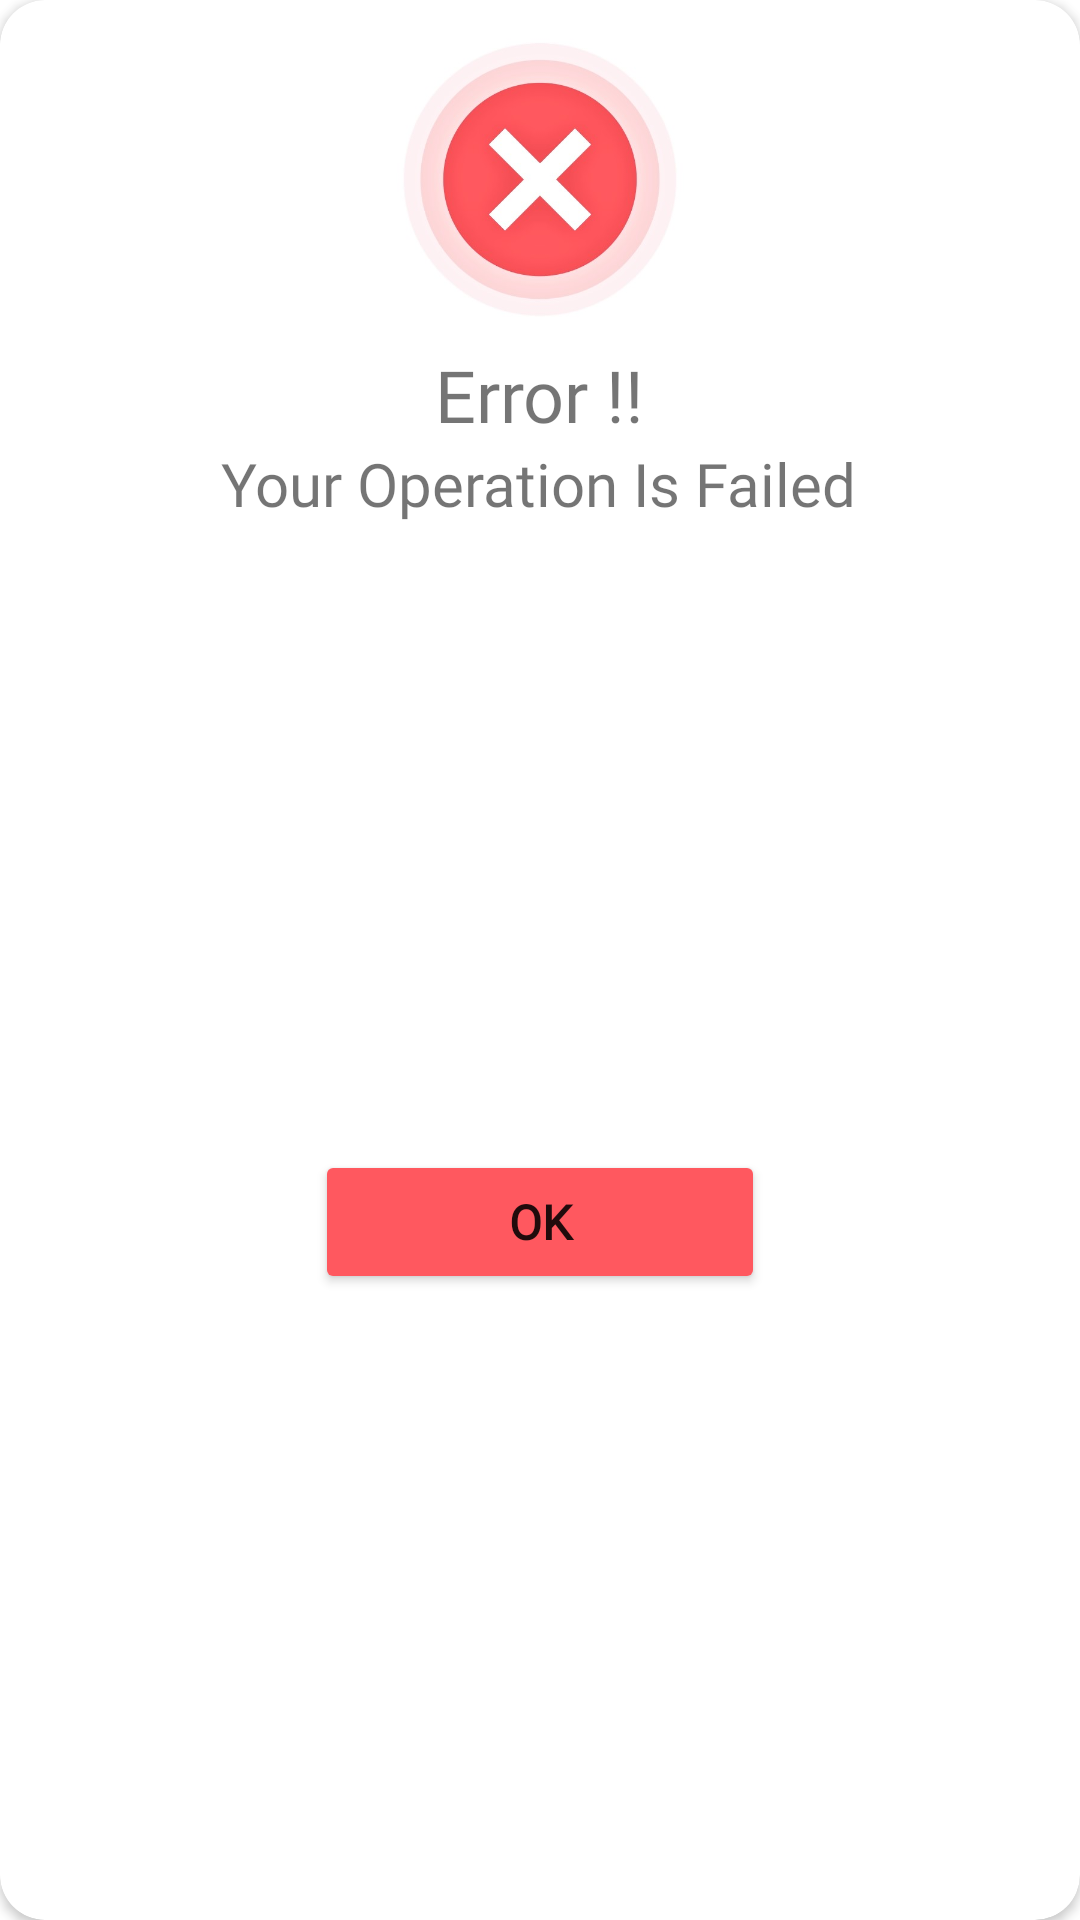

Write the Android layout XML for this screen, with the resource values it uses.
<!-- AndroidManifest.xml: application theme Theme.Touristo -->
<!-- res/layout/dialog_box_error.xml -->
<?xml version="1.0" encoding="utf-8"?>
<androidx.cardview.widget.CardView xmlns:android="http://schemas.android.com/apk/res/android"
    xmlns:app="http://schemas.android.com/apk/res-auto"
    xmlns:tools="http://schemas.android.com/tools"
    android:layout_width="380dp"
    android:layout_height="260dp"
    android:layout_gravity="center_horizontal"
    android:layout_margin="15dp"
    app:cardCornerRadius="15dp">

    <androidx.constraintlayout.widget.ConstraintLayout
        android:layout_width="match_parent"
        android:layout_height="match_parent">

        <ImageView
            android:id="@+id/imageView49"
            android:layout_width="120dp"
            android:layout_height="120dp"
            android:scaleType="centerCrop"
            app:layout_constraintEnd_toEndOf="parent"
            app:layout_constraintHorizontal_bias="0.5"
            app:layout_constraintStart_toStartOf="parent"
            app:layout_constraintTop_toTopOf="parent"
            app:srcCompat="@drawable/error" />

        <TextView
            android:id="@+id/textView116"
            android:layout_width="wrap_content"
            android:layout_height="wrap_content"
            android:layout_marginTop="-5dp"
            android:fontFamily="@font/montserrat_semibold"
            android:text="Error !!"
            android:textSize="24sp"
            app:layout_constraintEnd_toEndOf="parent"
            app:layout_constraintStart_toStartOf="parent"
            app:layout_constraintTop_toBottomOf="@+id/imageView49" />

        <TextView
            android:id="@+id/textView117"
            android:layout_width="wrap_content"
            android:layout_height="wrap_content"
            android:fontFamily="@font/montserrat"
            android:text="Your Operation Is Failed"
            android:textSize="20sp"
            app:layout_constraintEnd_toEndOf="parent"
            app:layout_constraintHorizontal_bias="0.497"
            app:layout_constraintStart_toStartOf="parent"
            app:layout_constraintTop_toBottomOf="@+id/textView116" />

        <Button
            android:id="@+id/button13"
            android:layout_width="150dp"
            android:layout_height="wrap_content"
            android:layout_marginTop="16dp"
            android:layout_marginBottom="16dp"
            android:backgroundTint="@color/bgDialogError"
            android:fontFamily="@font/montserrat"
            android:text="Ok"
            android:textSize="16sp"
            android:textStyle="bold"
            app:cornerRadius="5dp"
            app:layout_constraintBottom_toBottomOf="parent"
            app:layout_constraintEnd_toEndOf="parent"
            app:layout_constraintStart_toStartOf="parent"
            app:layout_constraintTop_toBottomOf="@+id/textView117" />
    </androidx.constraintlayout.widget.ConstraintLayout>
</androidx.cardview.widget.CardView>
<!-- resources referenced by this layout -->
<resources>
  <color name="bgDialogError">#FF585F</color>
  <!-- drawable error: jpg bitmap (drawable, 45963 bytes) -->
  <style name="Theme.Touristo" parent="Theme.MaterialComponents.DayNight.NoActionBar">
          
          <item name="colorPrimary">@color/purple_500</item>
          <item name="colorPrimaryVariant">@color/purple_700</item>
          <item name="colorOnPrimary">@color/white</item>
          
          <item name="colorSecondary">@color/teal_200</item>
          <item name="colorSecondaryVariant">@color/teal_700</item>
          <item name="colorOnSecondary">@color/black</item>
          
          <item name="android:statusBarColor">@color/splashBackground</item>
          
      </style>
  <color name="purple_500">#FF6200EE</color>
  <color name="purple_700">#FF3700B3</color>
  <color name="white">#FFFFFFFF</color>
  <color name="teal_200">#FF03DAC5</color>
  <color name="teal_700">#FF018786</color>
  <color name="black">#FF000000</color>
  <color name="splashBackground">#101A30</color>
</resources>
